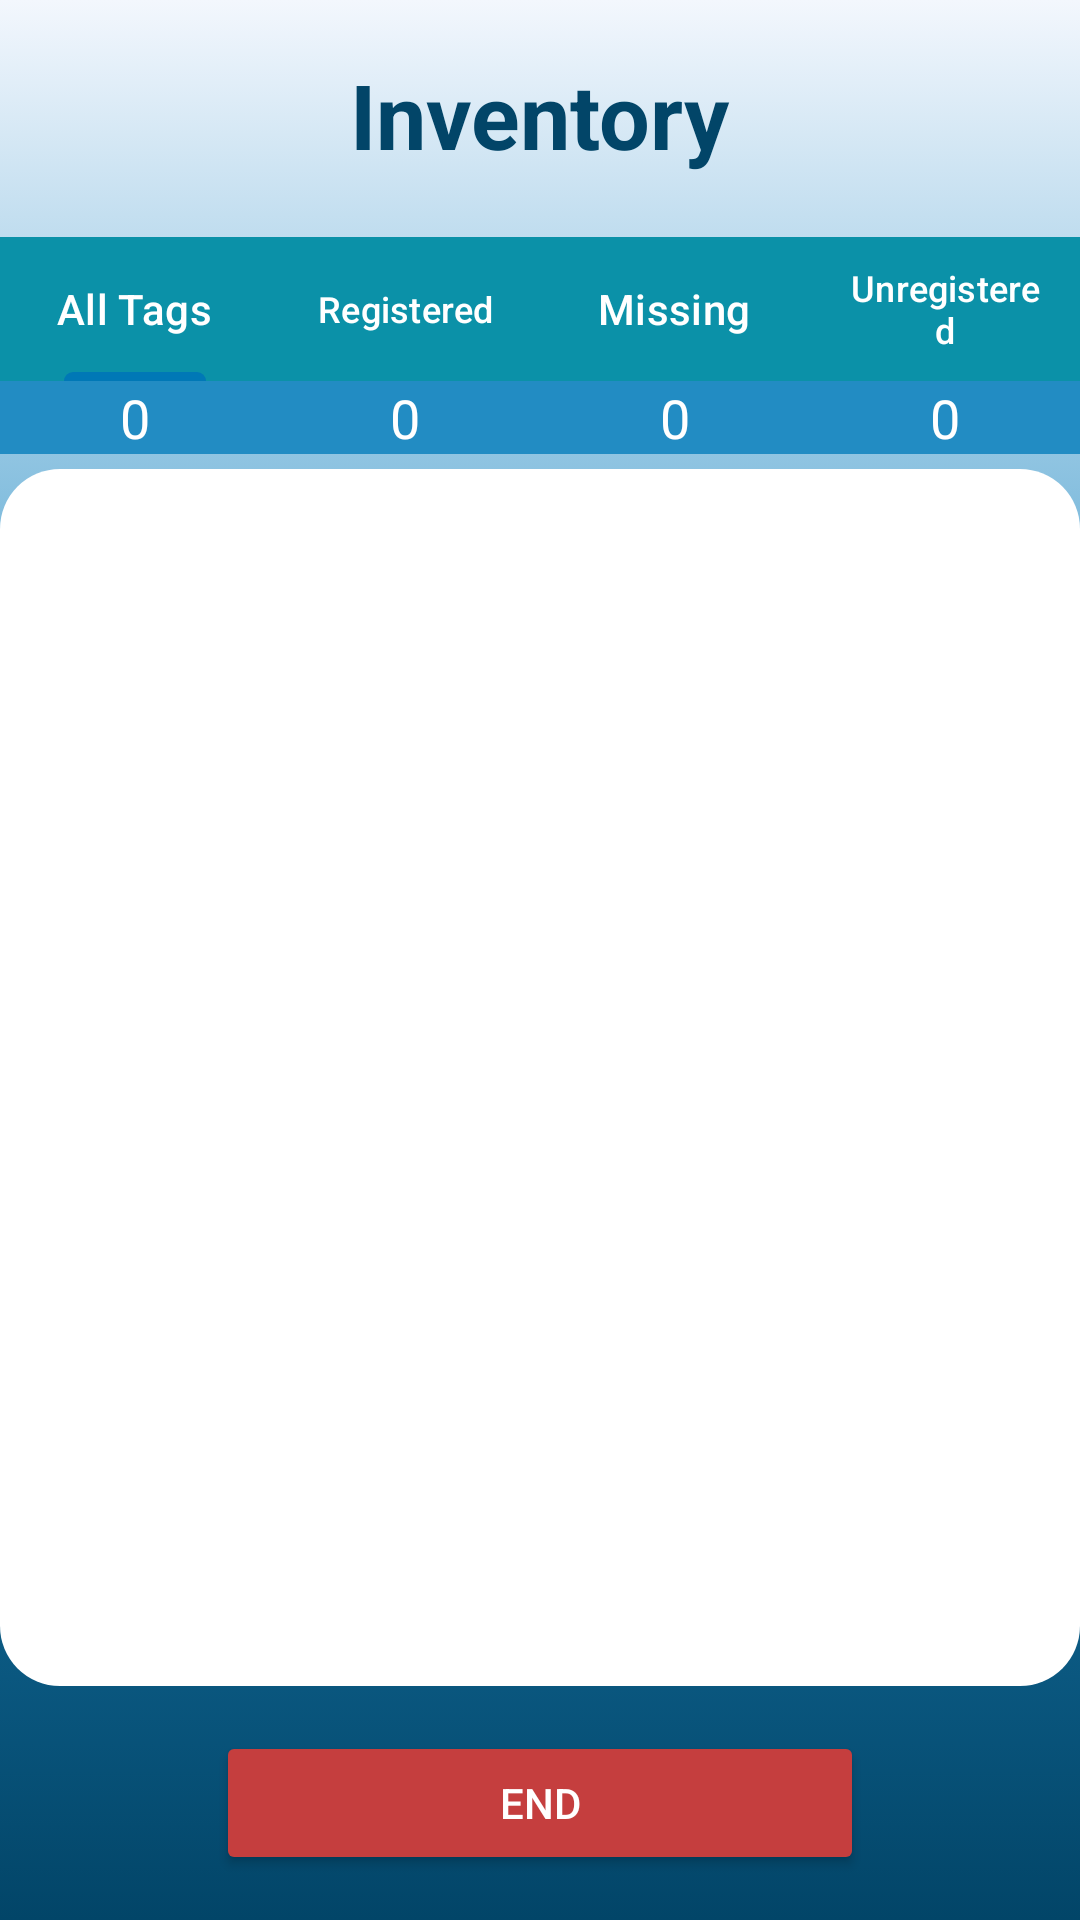

Produce the Android XML layout that renders to this screen, including the resource entries it uses.
<!-- AndroidManifest.xml: application theme Theme.AssetTrckingRFID -->
<!-- res/layout/activity_scan_items.xml -->
<?xml version="1.0" encoding="utf-8"?>
<androidx.constraintlayout.widget.ConstraintLayout xmlns:android="http://schemas.android.com/apk/res/android"
    xmlns:app="http://schemas.android.com/apk/res-auto"
    xmlns:tools="http://schemas.android.com/tools"
    android:id="@+id/main"
    android:layout_width="match_parent"
    android:layout_height="match_parent"
    android:background="@drawable/gradient_background"
    tools:context=".Activities.ScanItems">

    <androidx.appcompat.widget.Toolbar
        android:id="@+id/toolbar"
        android:layout_width="0dp"
        android:layout_height="wrap_content"
        android:theme="@style/ThemeOverlay.AppCompat.Dark.ActionBar"
        app:layout_constraintTop_toTopOf="parent"
        app:layout_constraintStart_toStartOf="parent"
        app:layout_constraintEnd_toEndOf="parent"
        app:layout_constraintWidth_percent="1.0">

        <TextView
            android:id="@+id/pageTitle"
            android:layout_width="wrap_content"
            android:layout_height="wrap_content"
            android:layout_marginTop="18dp"
            android:text="@string/inventory"
            android:textSize="30sp"
            android:textColor="@color/pageName"
            android:textStyle="bold"
            android:layout_gravity="center"
            app:layout_constraintTop_toBottomOf="@id/toolbar"
            app:layout_constraintStart_toStartOf="parent"
            app:layout_constraintEnd_toEndOf="parent"
            app:layout_constraintBottom_toTopOf="@id/ipEditText"
            app:layout_constraintVertical_bias="0.0" />

    </androidx.appcompat.widget.Toolbar>

    <com.google.android.material.tabs.TabLayout
        android:id="@+id/tabLayout"
        android:layout_width="0dp"
        android:layout_height="wrap_content"
        android:layout_marginTop="15dp"
        android:background="@color/tags"
        app:tabTextColor="@color/white"
        app:layout_constraintTop_toBottomOf="@id/toolbar"
        app:layout_constraintStart_toStartOf="parent"
        app:layout_constraintEnd_toEndOf="parent">
        <com.google.android.material.tabs.TabItem
            android:id="@+id/tabAllTags"
            android:layout_height="wrap_content"
            android:layout_width="wrap_content"
            android:text="@string/all_tags" />

        <com.google.android.material.tabs.TabItem
            android:id="@+id/tabRegisteredTags"
            android:layout_height="wrap_content"
            android:layout_width="wrap_content"
            android:text="@string/registered" />

        <com.google.android.material.tabs.TabItem
            android:id="@+id/tabMissingTags"
            android:layout_height="wrap_content"
            android:layout_width="wrap_content"
            android:text="@string/missing" />

        <com.google.android.material.tabs.TabItem
            android:id="@+id/tabUnregisteredTags"
            android:layout_height="wrap_content"
            android:layout_width="wrap_content"
            android:text="@string/unregistered" />
    </com.google.android.material.tabs.TabLayout>

    <LinearLayout
        android:id="@+id/countTagsData"
        android:layout_width="match_parent"
        android:layout_height="wrap_content"
        android:orientation="horizontal"
        android:background="@color/edittextStroke"
        app:layout_constraintTop_toBottomOf="@id/tabLayout"
        app:layout_constraintStart_toStartOf="parent"
        app:layout_constraintEnd_toEndOf="parent">

        <TextView
            android:id="@+id/allCountData"
            android:layout_width="0dp"
            android:layout_height="wrap_content"
            android:layout_weight="1"
            android:text="0"
            android:textSize="18sp"
            android:textColor="@color/white"
            android:gravity="center" />

        <TextView
            android:id="@+id/registeredCountData"
            android:layout_width="0dp"
            android:layout_height="wrap_content"
            android:layout_weight="1"
            android:text="0"
            android:textSize="18sp"
            android:textColor="@color/white"
            android:gravity="center" />

        <TextView
            android:id="@+id/missingCountData"
            android:layout_width="0dp"
            android:layout_height="wrap_content"
            android:layout_weight="1"
            android:text="0"
            android:textSize="18sp"
            android:textColor="@color/white"
            android:gravity="center" />

        <TextView
            android:id="@+id/unregisteredCountData"
            android:layout_width="0dp"
            android:layout_height="wrap_content"
            android:layout_weight="1"
            android:text="0"
            android:textSize="18sp"
            android:textColor="@color/white"
            android:gravity="center" />
    </LinearLayout>

    <androidx.recyclerview.widget.RecyclerView
        android:id="@+id/recyclerViewItems"
        android:layout_width="0dp"
        android:layout_height="0dp"
        android:layout_marginTop="5dp"
        android:layout_marginBottom="15dp"
        android:background="@drawable/recycleview_background"
        app:layout_constraintTop_toBottomOf="@id/countTagsData"
        app:layout_constraintStart_toStartOf="parent"
        app:layout_constraintEnd_toEndOf="parent"
        app:layout_constraintBottom_toTopOf="@id/btnEnd" />

    <Button
        android:id="@+id/btnEnd"
        android:layout_width="0dp"
        android:layout_height="wrap_content"
        android:layout_marginBottom="15dp"
        android:backgroundTint="@color/button3"
        android:text="@string/end"
        android:textColor="@color/white"
        app:layout_constraintBottom_toBottomOf="parent"
        app:layout_constraintEnd_toEndOf="parent"
        app:layout_constraintStart_toStartOf="parent"
        app:layout_constraintWidth_percent="0.6" />

    <FrameLayout
        android:id="@+id/progressBarLayout"
        android:layout_width="wrap_content"
        android:layout_height="wrap_content"
        android:orientation="vertical"
        android:padding="16dp"
        android:visibility="gone"
        android:background="@color/progressBarBackground"
        app:layout_constraintTop_toTopOf="parent"
        app:layout_constraintBottom_toBottomOf="parent"
        app:layout_constraintStart_toStartOf="parent"
        app:layout_constraintEnd_toEndOf="parent">

        <ProgressBar
            android:id="@+id/progressBar"
            android:layout_width="wrap_content"
            android:layout_height="wrap_content"
            android:layout_gravity="center"
            android:indeterminateTint="@color/progressIndicatorColor"
            app:layout_constraintHorizontal_bias="0.5"
            app:layout_constraintStart_toStartOf="parent"
            app:layout_constraintEnd_toEndOf="parent"
            app:layout_constraintBottom_toBottomOf="parent" />
    </FrameLayout>

</androidx.constraintlayout.widget.ConstraintLayout>
<!-- resources referenced by this layout -->
<resources>
  <color name="button3">#C53E3E</color>
  <color name="edittextStroke">#228CC3</color>
  <color name="pageName">#024568</color>
  <color name="progressBarBackground">#41000000</color>
  <color name="progressIndicatorColor">#8FCEFF</color>
  <color name="tags">#0B91A8</color>
  <color name="white">#FFFFFFFF</color>
  <!-- drawable gradient_background (drawable) -->
  <?xml version="1.0" encoding="utf-8"?>
  <selector xmlns:android="http://schemas.android.com/apk/res/android">
      <item>
          <shape>
              <gradient
                  android:startColor="@color/linkColor"
                  android:centerColor="@color/edittextStroke"
                  android:endColor="@color/pageName"
                  android:angle="270"/>
          </shape>
      </item>
  </selector>
  <!-- drawable recycleview_background (drawable) -->
  <?xml version="1.0" encoding="utf-8"?>
  <shape xmlns:android="http://schemas.android.com/apk/res/android"
      android:shape="rectangle">
  
      <solid android:color="@color/white" />
  
      <corners
          android:topLeftRadius="20dp"
          android:topRightRadius="20dp"
          android:bottomLeftRadius="20dp"
          android:bottomRightRadius="20dp" />
  
  </shape>
  <string name="all_tags">All Tags</string>
  <string name="end">End</string>
  <string name="inventory">Inventory</string>
  <string name="missing">Missing</string>
  <string name="registered">Registered</string>
  <string name="unregistered">Unregistered</string>
  <style name="Theme.AssetTrckingRFID" parent="Base.Theme.SmartScan" />
  <color name="linkColor">#F3F7FD</color>
  <style name="Base.Theme.SmartScan" parent="Theme.Material3.DayNight.NoActionBar">
          
          
          <item name="colorPrimary">@color/colorPrimary</item>
          <item name="colorPrimaryDark">@color/colorPrimaryDark</item>
          <item name="colorAccent">@color/colorAccent</item>
      </style>
  <color name="colorPrimary">#0078b6</color>
  <color name="colorPrimaryDark">#00658C</color>
  <color name="colorAccent">#00658C</color>
</resources>
